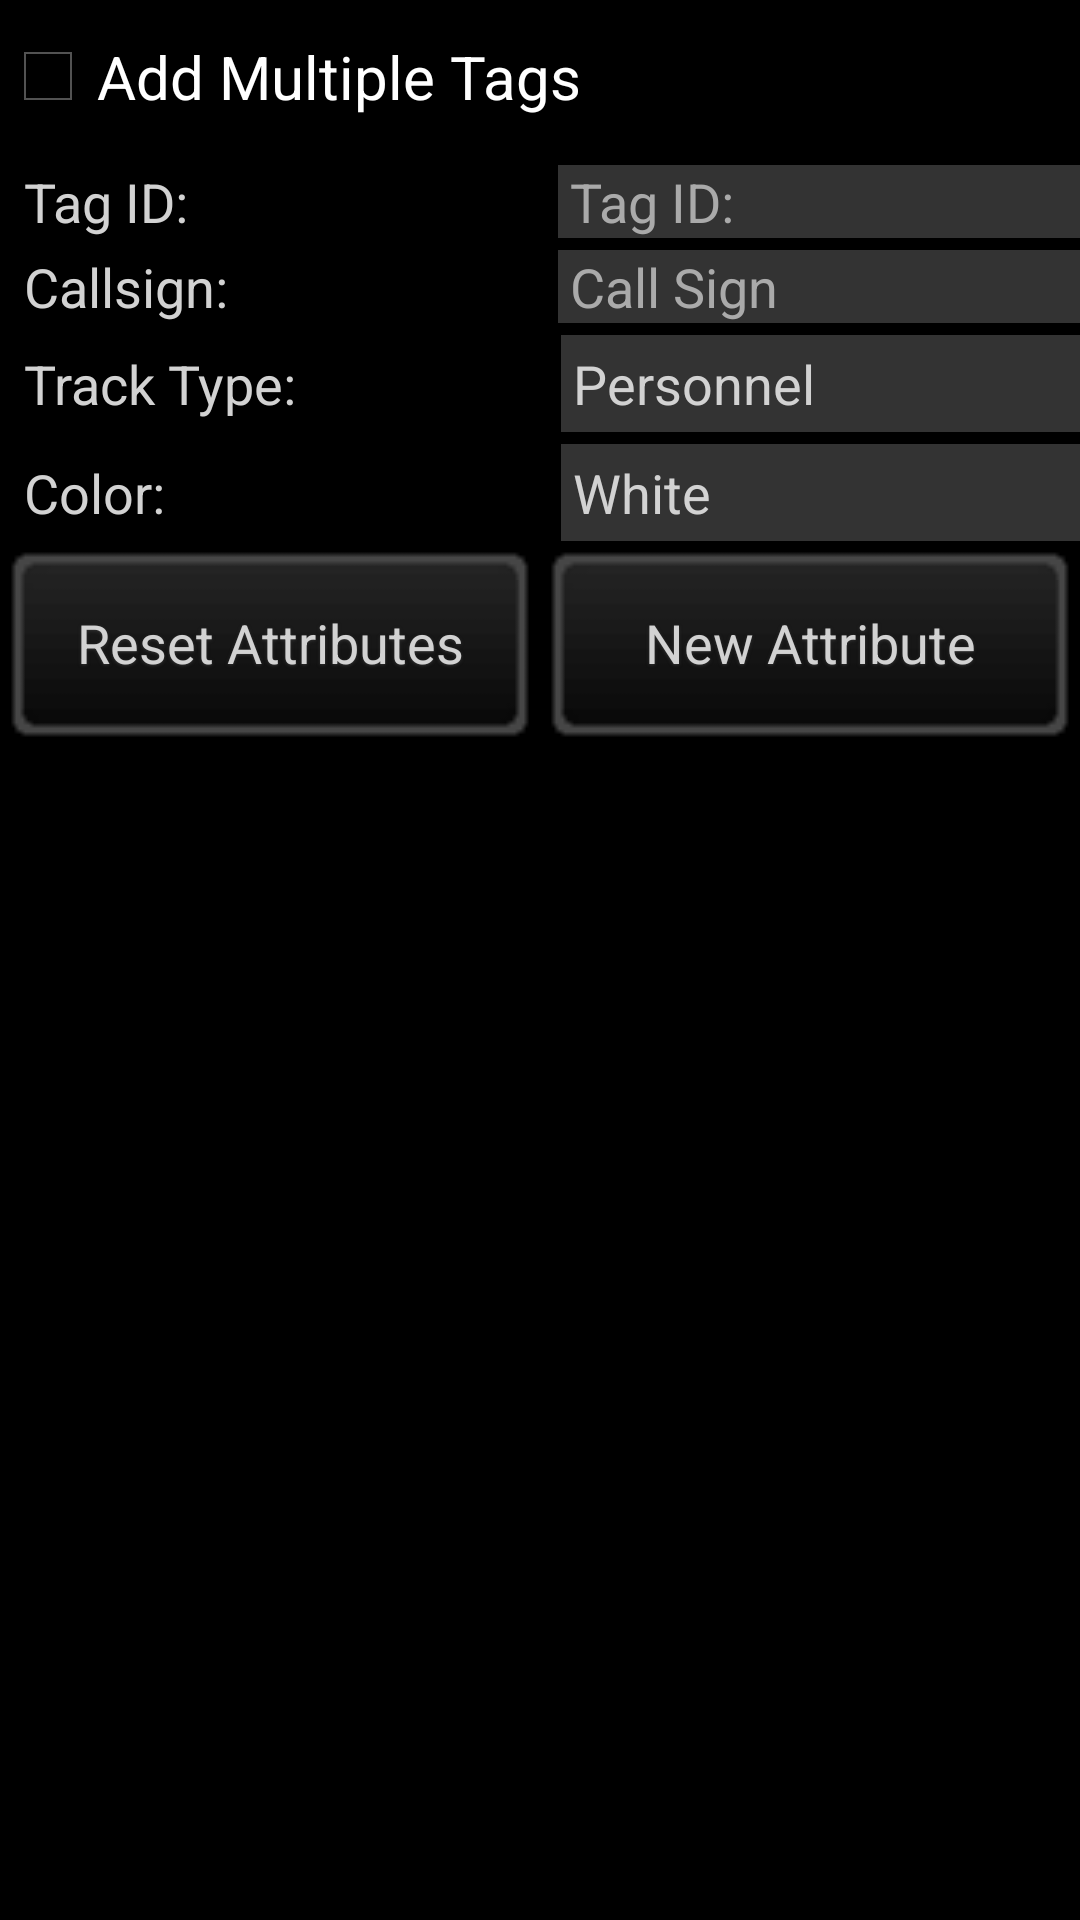

Produce the Android XML layout that renders to this screen, including the resource entries it uses.
<!-- AndroidManifest.xml: application theme ATAKPluginTheme -->
<!-- res/layout/atos_manifest_tag.xml -->
<?xml version="1.0" encoding="utf-8"?>
<LinearLayout android:layout_gravity="center_horizontal" android:orientation="vertical" android:layout_width="fill_parent" android:layout_height="fill_parent" android:layout_marginStart="16.0dip" android:layout_marginEnd="16.0dip"
  xmlns:android="http://schemas.android.com/apk/res/android">
    <androidx.core.widget.NestedScrollView android:layout_width="fill_parent" android:layout_height="fill_parent">
        <LinearLayout android:orientation="vertical" android:id="@id/ll_atos_dlg_manifest_tag_data" android:layout_width="fill_parent" android:layout_height="wrap_content">
            <CheckBox android:textSize="20.0sp" android:textColor="@color/white" android:gravity="center" android:id="@id/check_atos_dlg_manifest_tag_multiple" android:paddingTop="12.0dip" android:paddingBottom="12.0dip" android:layout_width="wrap_content" android:layout_height="wrap_content" android:text="Add Multiple Tags" />
            <LinearLayout style="@style/text_entry_layout">
                <TextView android:text="@string/tag_id" style="@style/text_entry_label" />
                <EditText android:id="@id/edit_atos_dlg_manifest_tag_id" android:hint="@string/tag_id" android:inputType="number" style="@style/text_entry_value" />
            </LinearLayout>
            <LinearLayout style="@style/text_entry_layout">
                <TextView android:text="Callsign:" style="@style/text_entry_label" />
                <EditText android:id="@id/edit_atos_dlg_manifest_tag_callsign" android:hint="@string/call_sign_hint" style="@style/text_entry_value" />
            </LinearLayout>
            <LinearLayout style="@style/text_entry_layout">
                <TextView android:text="Track Type:" style="@style/text_entry_label" />
                <LinearLayout android:orientation="vertical" android:layout_width="0.0dip" android:layout_height="wrap_content" android:layout_weight="2.0">
                    <Button android:id="@id/btn_atos_dlg_manifest_tag_type" android:text="Personnel" style="@style/btn_entry_value_spin" />
                    <com.toughstump.atos.activity.ui.spin.AtosSpinner android:id="@id/spin_atos_dlg_manifest_tag_type" android:layout_width="fill_parent" android:layout_height="0.0dip" />
                </LinearLayout>
            </LinearLayout>
            <LinearLayout style="@style/text_entry_layout">
                <TextView android:text="Color:" style="@style/text_entry_label" />
                <LinearLayout android:orientation="vertical" android:layout_width="0.0dip" android:layout_height="wrap_content" android:layout_weight="2.0">
                    <Button android:id="@id/btn_atos_dlg_manifest_tag_color" android:text="White" style="@style/btn_entry_value_spin" />
                    <com.toughstump.atos.activity.ui.spin.AtosSpinner android:id="@id/spin_atos_dlg_manifest_tag_color" android:layout_width="fill_parent" android:layout_height="0.0dip" />
                </LinearLayout>
            </LinearLayout>
            <LinearLayout android:orientation="horizontal" android:layout_width="fill_parent" android:layout_height="fill_parent" android:layout_weight="2.0">
                <Button android:id="@id/btn_atos_dlg_manifest_tag_attr_default" android:text="Reset Attributes" android:layout_weight="1.0" style="@style/btn_entry_value_spin_dark" />
                <Button android:id="@id/btn_atos_dlg_manifest_tag_attr_add" android:text="New Attribute" android:layout_weight="1.0" style="@style/btn_entry_value_spin_dark" />
            </LinearLayout>
            <LinearLayout android:orientation="vertical" android:id="@id/atos_dlg_manifest_tag_attr_attribute_layout" android:layout_width="fill_parent" android:layout_height="wrap_content" android:layout_weight="1.0" />
        </LinearLayout>
    </androidx.core.widget.NestedScrollView>
</LinearLayout>
<!-- resources referenced by this layout -->
<resources>
  <color name="white">#ffffffff</color>
  <string name="call_sign_hint">Call Sign</string>
  <string name="tag_id">Tag ID:</string>
  <style name="btn_entry_value_spin" parent="@android:style/Widget.Button">
          <item name="android:textSize">18.0sp</item>
          <item name="android:textColor">@color/light_grey</item>
          <item name="android:textColorHint">@color/med_grey</item>
          <item name="android:gravity">start|center</item>
          <item name="android:layout_gravity">center</item>
          <item name="android:background">@color/darker_gray</item>
          <item name="android:padding">4.0dip</item>
          <item name="android:layout_width">fill_parent</item>
          <item name="android:layout_height">wrap_content</item>
          <item name="android:layout_marginStart">2.0dip</item>
      </style>
  <style name="text_entry_label" parent="@android:style/Widget.TextView">
          <item name="android:textSize">18.0sp</item>
          <item name="android:textStyle">normal</item>
          <item name="android:textColor">@color/light_grey</item>
          <item name="android:gravity">start|center</item>
          <item name="android:layout_gravity">center</item>
          <item name="android:layout_width">0.0dip</item>
          <item name="android:layout_height">wrap_content</item>
          <item name="android:layout_weight">1.0</item>
          <item name="android:imeOptions">flagNoExtractUi</item>
          <item name="android:layout_marginStart">8.0dip</item>
      </style>
  <style name="text_entry_layout">
          <item name="android:orientation">horizontal</item>
          <item name="android:layout_width">fill_parent</item>
          <item name="android:layout_height">wrap_content</item>
          <item name="android:layout_marginTop">4.0dip</item>
          <item name="android:weightSum">2.0</item>
      </style>
  <style name="ATAKPluginTheme" parent="@android:style/Theme.Holo">
          <item name="android:buttonStyle">@android:style/Widget.Button</item>
          <item name="android:buttonStyleToggle">@android:style/Widget.Button</item>
          <item name="android:editTextStyle">@style/ATAKEditText</item>
          <item name="android:imageButtonStyle">@android:style/Widget.Button</item>
          <item name="android:spinnerStyle">@style/ATAKSpinner</item>
          <item name="android:spinnerItemStyle">@style/ATAKSpinnerItem</item>
      </style>
  <color name="light_grey">#ffd2d2d2</color>
  <color name="med_grey">#ffaaaaaa</color>
  <color name="darker_gray">#ff333333</color>
  <!-- drawable btn_gray (drawable) -->
  <?xml version="1.0" encoding="utf-8"?>
  <selector
    xmlns:android="http://schemas.android.com/apk/res/android">
      <item android:state_enabled="false" android:drawable="@drawable/btn_gray_disabled" />
      <item android:drawable="@drawable/btn_gray_default" />
  </selector>
  <style name="ATAKEditText" parent="@android:style/Widget.EditText">
          <item name="android:imeOptions">flagNoFullscreen</item>
      </style>
  <style name="ATAKSpinner" parent="@android:style/Widget.Spinner">
          <item name="android:spinnerMode">dialog</item>
      </style>
  <style name="ATAKSpinnerItem" parent="@android:style/Widget.Spinner">
          <item name="android:textColor">@android:color/black</item>
      </style>
</resources>
